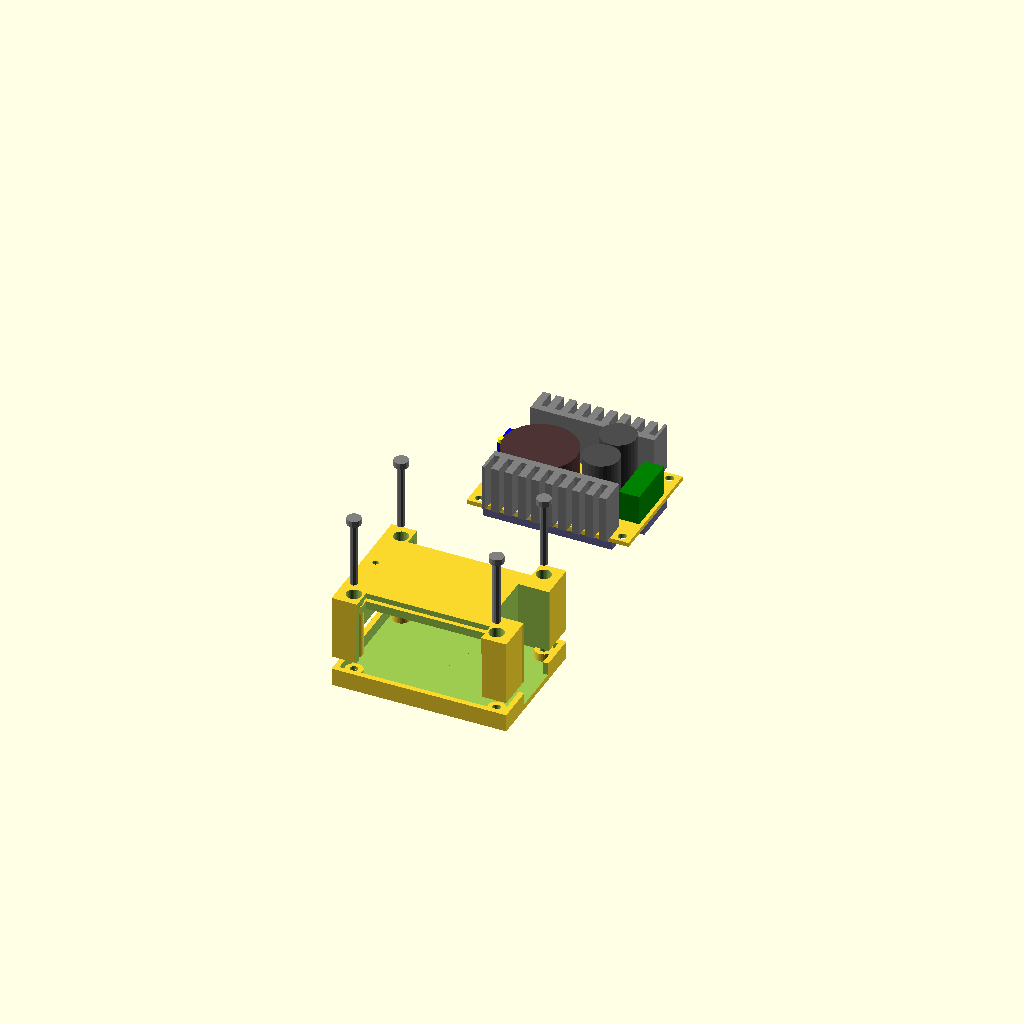
Cell 1: the model at its default parameters.
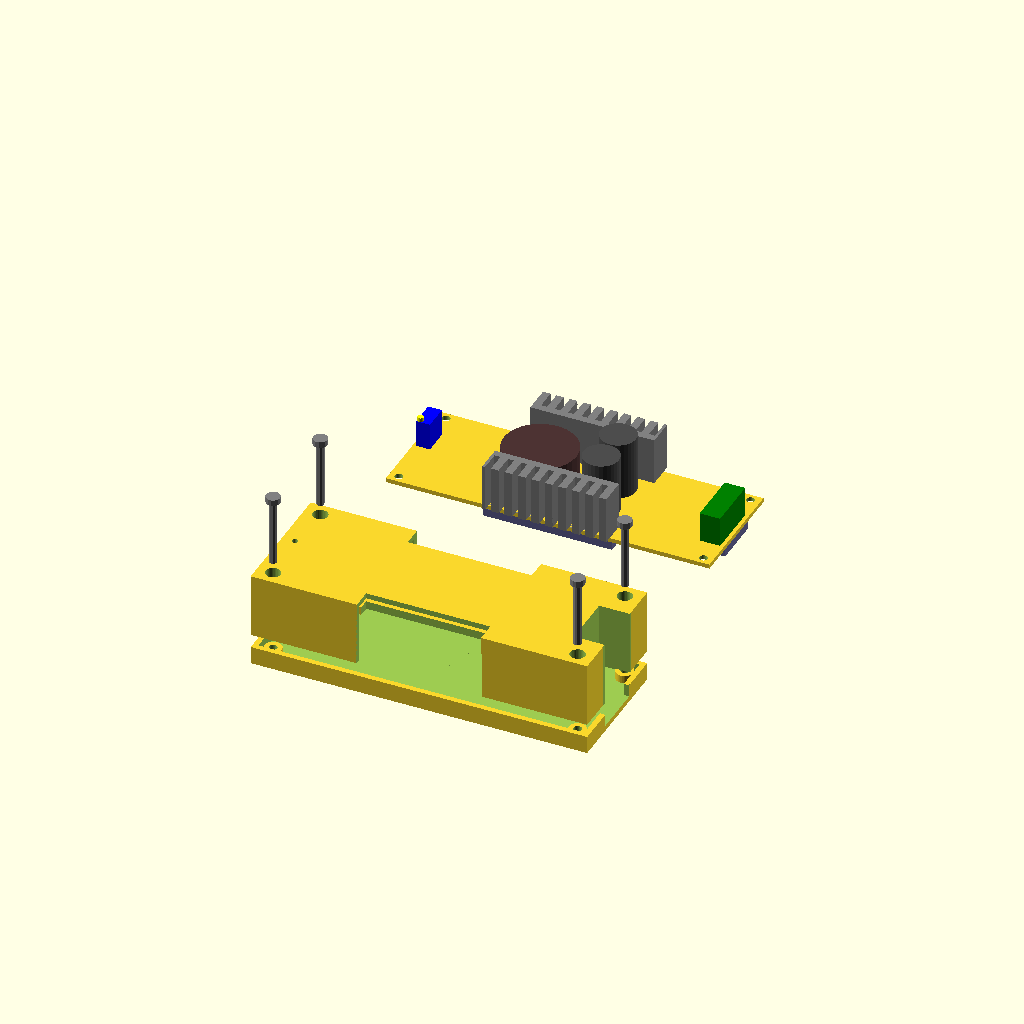
Cell 2: BRDX = 120 (everything else at default).
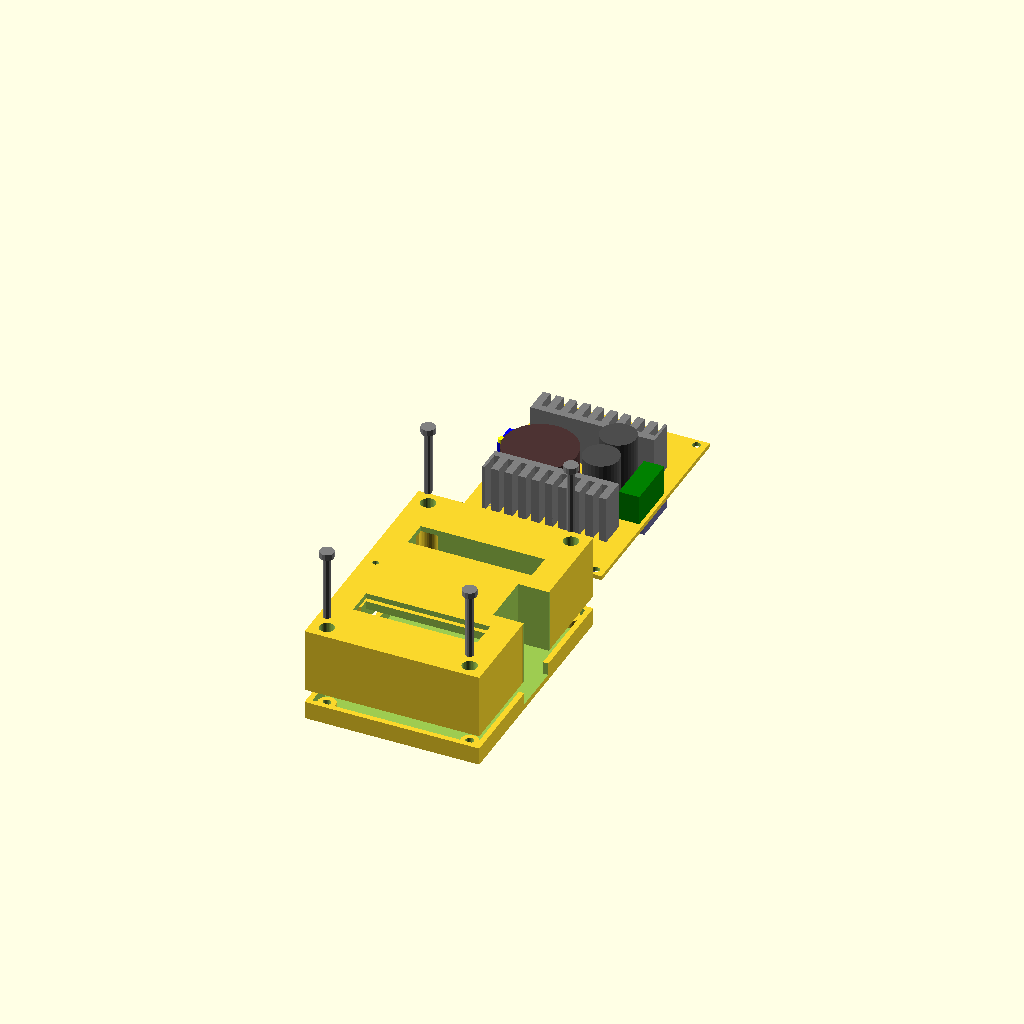
Cell 3: BRDY = 86 (everything else at default).
One fixed orthographic camera (rotation 55°, 0°, 25°; colour scheme Cornfield) for every cell.
OpenSCAD source file DCDCCases/DCBoost-Assy-v1x.scad:
// DC-DC boost converter (eg. 12V -> 24V) based on UC3843A (100 kHz)
// www.ebay.com/itm/271416568548
// Oct. 29, 2014  J. Beale
// version 1.0

// ==============================================================
slop = 0.2;  // size by which ID of holes shrinks during print
fn = 50;     // facets on a cylinder
eps = 0.03;  // a small number

BRDX = 60;  // PCB length //65.4
BRDY = 43;  // PCB width //36.7
BRDZ = 1.6;    // PCB thickness
MHID = 3.05;  // mounting hole ID
MHXOFF = 2+3.05/2;  // mounting hole X offset from edge //3.5
MHYOFF = 1.2+3.05/2;  // mounting hole Y offset from edge //5.2
BKOX = 47.8; // bottom keepout X
BKOY = 18;   // bottom keepout Y
BKOZ = 3;  // bottom keepout Z
HSX = 46; // heatsink length //45.9
HSY = 10.1; // heatsink width
HSZ = 17.5; // heatsink height
HSSX = 2.2; // heatsink slot width
HSSY = HSY-2.6; // heatsink slot depth
HSSsp = 35/7; // heatsink slot spacing
HSSXoff = 1.0; // heatsink slot offset
HSYoff = 14; // heatsink offset from center, Y axis
TROD = 27; // toroid OD
TRZ = 13.2; // toroid Z height (incl. wire windings)
TRXoff = 12.8; // center offset of toroid
CAPOD = 13.2; // filter cap OD
CAPZ = 21.6; // filter cap Z height
CAPXoff = 13; // filter cap X offset
CAPYoff = 6.8; // filter cap Y offset
TBX = 7.6;  // terminal block X
TBY = 20;   // terminal block Y
TBZ = 11.1; // terminal block Z
TBXoff = 1.4; // terminal block offset from edge
TRIMX = 5.1; // trimmer X
TRIMY = 9.52; // trimmer Y
TRIMZ = 11.7-1.6; // trimmer Z
TRIMXoff = BRDX/2 - 1.2; // trimmer X offset from center
TRSOD = 2.25; // trimmer screw OD
TRSZ = 1.5; // trimmer screw Z

// TO-220 heatsink
module Heatsink() {
  difference() {
    cube([HSX,HSY,HSZ]);
    for ( i = [0 : 9]) {
      translate([HSSXoff+(i*HSSsp),-eps,-eps]) cube([HSSX,HSSY,HSZ+eps*2]);
    }
  }
}

module DCBoost() {
 difference() {
  union() {
      // main PCB
    translate([0,0,BRDZ/2]) cube([BRDX,BRDY,BRDZ], center=true);
      // trimmer (output voltage adjust)
    translate([-TRIMXoff,0,BRDZ]) union() {
        color("blue") cube([TRIMX,TRIMY,TRIMZ]);
        color("yellow") translate([TRSOD/2,TRSOD/2,TRIMZ]) cylinder(d=TRSOD,h=TRSZ,$fn=16);
    }
      // TO-220 heatsinks
    color("grey") rotate([0,0,180]) translate([-HSX/2,-HSYoff-HSY,BRDZ]) Heatsink() ;
    color("grey") translate([-HSX/2,-HSYoff-HSY,BRDZ])  Heatsink() ;
      // terminal block
    color("green") translate([(BRDX-TBX)/2-TBXoff,0,BRDZ+TBZ/2]) 
        cube([TBX,TBY,TBZ],center=true);
      // toroidal inductor
    color([.3,.2,.2]) translate([-TRXoff,0,BRDZ]) cylinder(d=TROD, h=TRZ, $fn=30);
      // 2 filter caps
    color([.3,.3,.3]) translate([CAPXoff,CAPYoff,BRDZ]) cylinder(d=CAPOD, h=CAPZ, $fn=30);
    color([.3,.3,.3]) translate([CAPXoff,-CAPYoff,BRDZ]) cylinder(d=CAPOD, h=CAPZ, $fn=30);

      // bottom keep-out zone for components & added wires
    color([0.4,0.4,0.6]) translate([0,0,-BKOZ/2])  cube([BRDX,BKOY,BKOZ], center=true);
    color([0.4,0.4,0.6]) translate([0,0,-BKOZ/2])  cube([BKOX,BRDY,BKOZ], center=true);
  }
  // 4x mounting holes at corners
  translate([(BRDX/2-MHXOFF),(BRDY/2-MHYOFF),-BRDZ])
      cylinder(d=MHID,h=BRDZ*10,$fn=fn);
  translate([-(BRDX/2-MHXOFF),(BRDY/2-MHYOFF),-BRDZ])
      cylinder(d=MHID,h=BRDZ*10,$fn=fn);
  translate([(BRDX/2-MHXOFF),-(BRDY/2-MHYOFF),-BRDZ])
      cylinder(d=MHID,h=BRDZ*10,$fn=fn);
  translate([-(BRDX/2-MHXOFF),-(BRDY/2-MHYOFF),-BRDZ])
      cylinder(d=MHID,h=BRDZ*10,$fn=fn);    
    }
}

// =========================================
CBTH = 2;  // case thickness
CBCL = 0.4; // clearance to PCB
CBX = BRDX + (CBTH+CBCL)*2;  // case bottom X size
CBY = BRDY + (CBTH+CBCL)*2; // case bottom Y size
CBZ = BRDZ + BKOZ + CBTH; // case bottom Z size
SBOD = 6.5; // mounting screw boss OD
SBID = 3; // mounting screw boss ID
SBZ = 4; // mounting screw boss height
CBNY = 19; // width of notch in case bottom (for wires)
TRMZ = 11.6+5; // height of top of trimmer pot adj above board, plus clearance
MSHD = 5.35 + slop; // diameter of head of M3 mounting screw

// =====  TOP PART of case ========

// ---------------------------------------------------------------------------
CTZ = CAPZ + CBTH + CBCL;  // height of case top (caps are tallest item)
HSCL = 0.3; // heatsink clearance

module CaseT1() { // outer shell of case top
  difference() {
    translate([0,0,CTZ/2]) cube([CBX,CBY,CTZ], center=true); // shell
    translate([0,0,(CAPZ+CBCL)/2-eps]) cube([BRDX+CBCL*2, BRDY+CBCL*2,CAPZ+CBCL], center=true); // hollow
    translate([-HSX/2-HSCL/2,-HSYoff-HSY,-HSCL]) cube([HSX+HSCL*2,HSY,HSZ+HSCL]); // notch for heatsink
    rotate([0,0,180]) translate([-HSX/2-HSCL/2,-HSYoff-HSY,-HSCL]) cube([HSX+HSCL,HSY,HSZ+HSCL*2]); // notch for heatsink
      
  }
} // end module CaseT1()

HSBY = 2.60;  // width of heatsink root 
HSBCO = 27.9/2; // heatsink edge center offset

module CaseT2() { // case top 
  difference() {
    union() {
        CaseT1();
        translate([-TRIMXoff+TRSOD/2,TRSOD/2,TRMZ]) 
          cylinder(d=TRSOD+2,h=CTZ-TRMZ,$fn=16); // shaft surrounding hole for V_adjust

        // walls for screw terminal nook
        translate([(BRDX/2)-TBXoff+eps,0,BRDZ+TBZ-.7]) 
          cube([TBX*2+2,TBY+2,CTZ],center=true);
        
        // form wall to meet top of heatsink
        translate([-(HSX+2*CBTH)/2,HSBCO,HSZ+0.2]) cube([HSX+CBTH*2,HSBY+4,3]); 
        rotate([0,0,180]) translate([-(HSX+2*CBTH)/2,HSBCO,HSZ+0.2]) cube([HSX+CBTH*2,HSBY+4,3]); 

        // screw boss pillar
        translate([(BRDX/2-MHXOFF),(BRDY/2-MHYOFF),(CTZ-1)/2]) SBoss(CTZ-1);
        translate([-(BRDX/2-MHXOFF),(BRDY/2-MHYOFF),(CTZ-1)/2]) SBoss(CTZ-1);
        translate([(BRDX/2-MHXOFF),-(BRDY/2-MHYOFF),(CTZ-1)/2]) SBoss(CTZ-1);
        translate([-(BRDX/2-MHXOFF),-(BRDY/2-MHYOFF),(CTZ-1)/2]) SBoss(CTZ-1);
        
        translate([(BRDX/2-MHXOFF),(BRDY/2-MHYOFF),(CTZ-1)/2]) rotate([0,0,180]) SBS(CTZ-1);
        translate([-(BRDX/2-MHXOFF),(BRDY/2-MHYOFF),(CTZ-1)/2]) SBS(CTZ-1);
        translate([(BRDX/2-MHXOFF),-(BRDY/2-MHYOFF),(CTZ-1)/2]) rotate([0,0,180]) SBS(CTZ-1);
        translate([-(BRDX/2-MHXOFF),-(BRDY/2-MHYOFF),(CTZ-1)/2]) SBS(CTZ-1);

        
        } // end union
        
      // notch for screw terminal block
    translate([(BRDX/2)-TBXoff+eps,0,BRDZ+TBZ/2]) 
        cube([TBX*2,TBY,CTZ*2],center=true);
    translate([CBX/2+eps,-50,-eps]) cube([100,100,100]);
    translate([-TRIMXoff+TRSOD/2,TRSOD/2,TRIMZ]) 
            cylinder(d=TRSOD,h=CTZ*2,$fn=16); // hole for V_adjust
    translate([(BRDX-TBX)/2-TBXoff-5,0,(TBZ-2)/2-eps]) // notch for term.block
        cube([TBX,TBY,TBZ-2],center=true);
        // make notch to expose top of heatsink fins
    translate([-HSX/2,HSBCO+HSBY,HSZ-0.2]) cube([HSX,HSBY*4,50]); 
    rotate([0,0,180]) translate([-HSX/2,HSBCO+HSBY,HSZ-0.2]) cube([HSX,HSBY*4,50]); 
         // 4x through-holes for corner mounting screws
    translate([(BRDX/2-MHXOFF),(BRDY/2-MHYOFF),CTZ/2]) MHole(SBID,CTZ+eps);
    translate([-(BRDX/2-MHXOFF),(BRDY/2-MHYOFF),CTZ/2]) MHole(SBID,CTZ+eps);
    translate([(BRDX/2-MHXOFF),-(BRDY/2-MHYOFF),CTZ/2]) MHole(SBID,CTZ+eps);
    translate([-(BRDX/2-MHXOFF),-(BRDY/2-MHYOFF),CTZ/2]) MHole(SBID,CTZ+eps);
        // countersink for screw heads
    translate([(BRDX/2-MHXOFF),(BRDY/2-MHYOFF),20.1]) MHole(MSHD,20);
    translate([-(BRDX/2-MHXOFF),(BRDY/2-MHYOFF),20.1]) MHole(MSHD,20);
    translate([(BRDX/2-MHXOFF),-(BRDY/2-MHYOFF),20.1]) MHole(MSHD,20);
    translate([-(BRDX/2-MHXOFF),-(BRDY/2-MHYOFF),20.1]) MHole(MSHD,20);
        
    // translate([BRDX/2-MHXOFF,(BRDY/2-MHYOFF),0]) cube([100,100,100]); // DEBUG cutaway

  }
}  // end module CaseT2()


// =====  BOTTOM PART of case ======================================

module CaseB1() { // outer shell of case bottom
  difference() {
    translate([0,0,-CBZ/2]) cube([CBX,CBY,CBZ], center = true); // shell
    translate([0,0,-(BRDZ+BKOZ)/2 + eps ]) 
      cube([BRDX+CBCL*2,BRDY+CBCL*2,BRDZ+BKOZ], center = true); // hollow
    translate([0,0,-(BRDZ+BKOZ)/2 + eps ])
      translate([CBX/2,0,0]) cube([CBX,CBNY,BRDZ+BKOZ], center=true); // notch
    // translate([0,0,-50]) cube([100,100,100]);  // DEBUG cutaway
  }
}

module MHole(diam,len) { // hole for mounting screw
   cylinder(d=diam,h=len,$fn=35);
}

module SBoss(height) {  // mounting screw boss
    difference() {
       cylinder(d=SBOD,h=height,$fn=35,center=true);
       cylinder(d=SBID,h=height+eps,$fn=35,center=true);
     }
}

module SBS(height) {  // Screw Boss post support flange
BW = 3;
    translate([-5,-1,-height/2]) cube([BW,2,height],center=false);
}

module M3() { // mounting screw, M3 x 24.5 mm
FullZ = 26.8; // full length including head
HeadZ = 2.3;  // height of head
  cylinder(d=2.94, h=FullZ, $fn=10); // OD of thread, length incl. head
  translate([0,0,FullZ-HeadZ]) cylinder(d=5.3, h=HeadZ, $fn=14); // screw head 
}

module CaseB2() {
  difference() {
   union() {
     CaseB1();
     translate([(BRDX/2-MHXOFF),(BRDY/2-MHYOFF),-SBZ/2-BRDZ]) SBoss(SBZ);
     translate([-(BRDX/2-MHXOFF),(BRDY/2-MHYOFF),-SBZ/2-BRDZ]) SBoss(SBZ);
     translate([(BRDX/2-MHXOFF),-(BRDY/2-MHYOFF),-SBZ/2-BRDZ]) SBoss(SBZ);
     translate([-(BRDX/2-MHXOFF),-(BRDY/2-MHYOFF),-SBZ/2-BRDZ]) SBoss(SBZ);
   }
   // translate([BRDX/2-MHXOFF,(BRDY/2-MHYOFF),-50]) cube([100,100,100]); // DEBUG cutaway
   
 }
}

translate([0,100,BKOZ]) DCBoost();  // DC-Boost circuit PCB + electronics
translate([0,0,4.6-5]) CaseB2();  // bottom part of case
translate([0,0,BRDZ+BKOZ]) CaseT2(); // top part of case
// rotate([0,180,0]) translate([0,0,-CTZ]) CaseT2(); // top part of case

color("grey") translate([(BRDX/2-MHXOFF),(BRDY/2-MHYOFF),33+0.2]) M3();  
color("grey") translate([-(BRDX/2-MHXOFF),(BRDY/2-MHYOFF),33+0.2]) M3();  
color("grey") translate([(BRDX/2-MHXOFF),-(BRDY/2-MHYOFF),33+0.2]) M3();  
color("grey") translate([-(BRDX/2-MHXOFF),-(BRDY/2-MHYOFF),33+0.2]) M3();  // mnt.screw
Parameter table extracted from the source (name, type, default, range or options):
slop: number, default 0.2
fn: number, default 50
eps: number, default 0.03
BRDX: number, default 60
BRDY: number, default 43
BRDZ: number, default 1.6
MHID: number, default 3.05
BKOX: number, default 47.8
BKOY: number, default 18
BKOZ: number, default 3
HSX: number, default 46
HSY: number, default 10.1
HSZ: number, default 17.5
HSSX: number, default 2.2
HSSXoff: number, default 1
HSYoff: number, default 14
TROD: number, default 27
TRZ: number, default 13.2
TRXoff: number, default 12.8
CAPOD: number, default 13.2
CAPZ: number, default 21.6
CAPXoff: number, default 13
CAPYoff: number, default 6.8
TBX: number, default 7.6
TBY: number, default 20
TBZ: number, default 11.1
TBXoff: number, default 1.4
TRIMX: number, default 5.1
TRIMY: number, default 9.52
TRSOD: number, default 2.25
TRSZ: number, default 1.5
